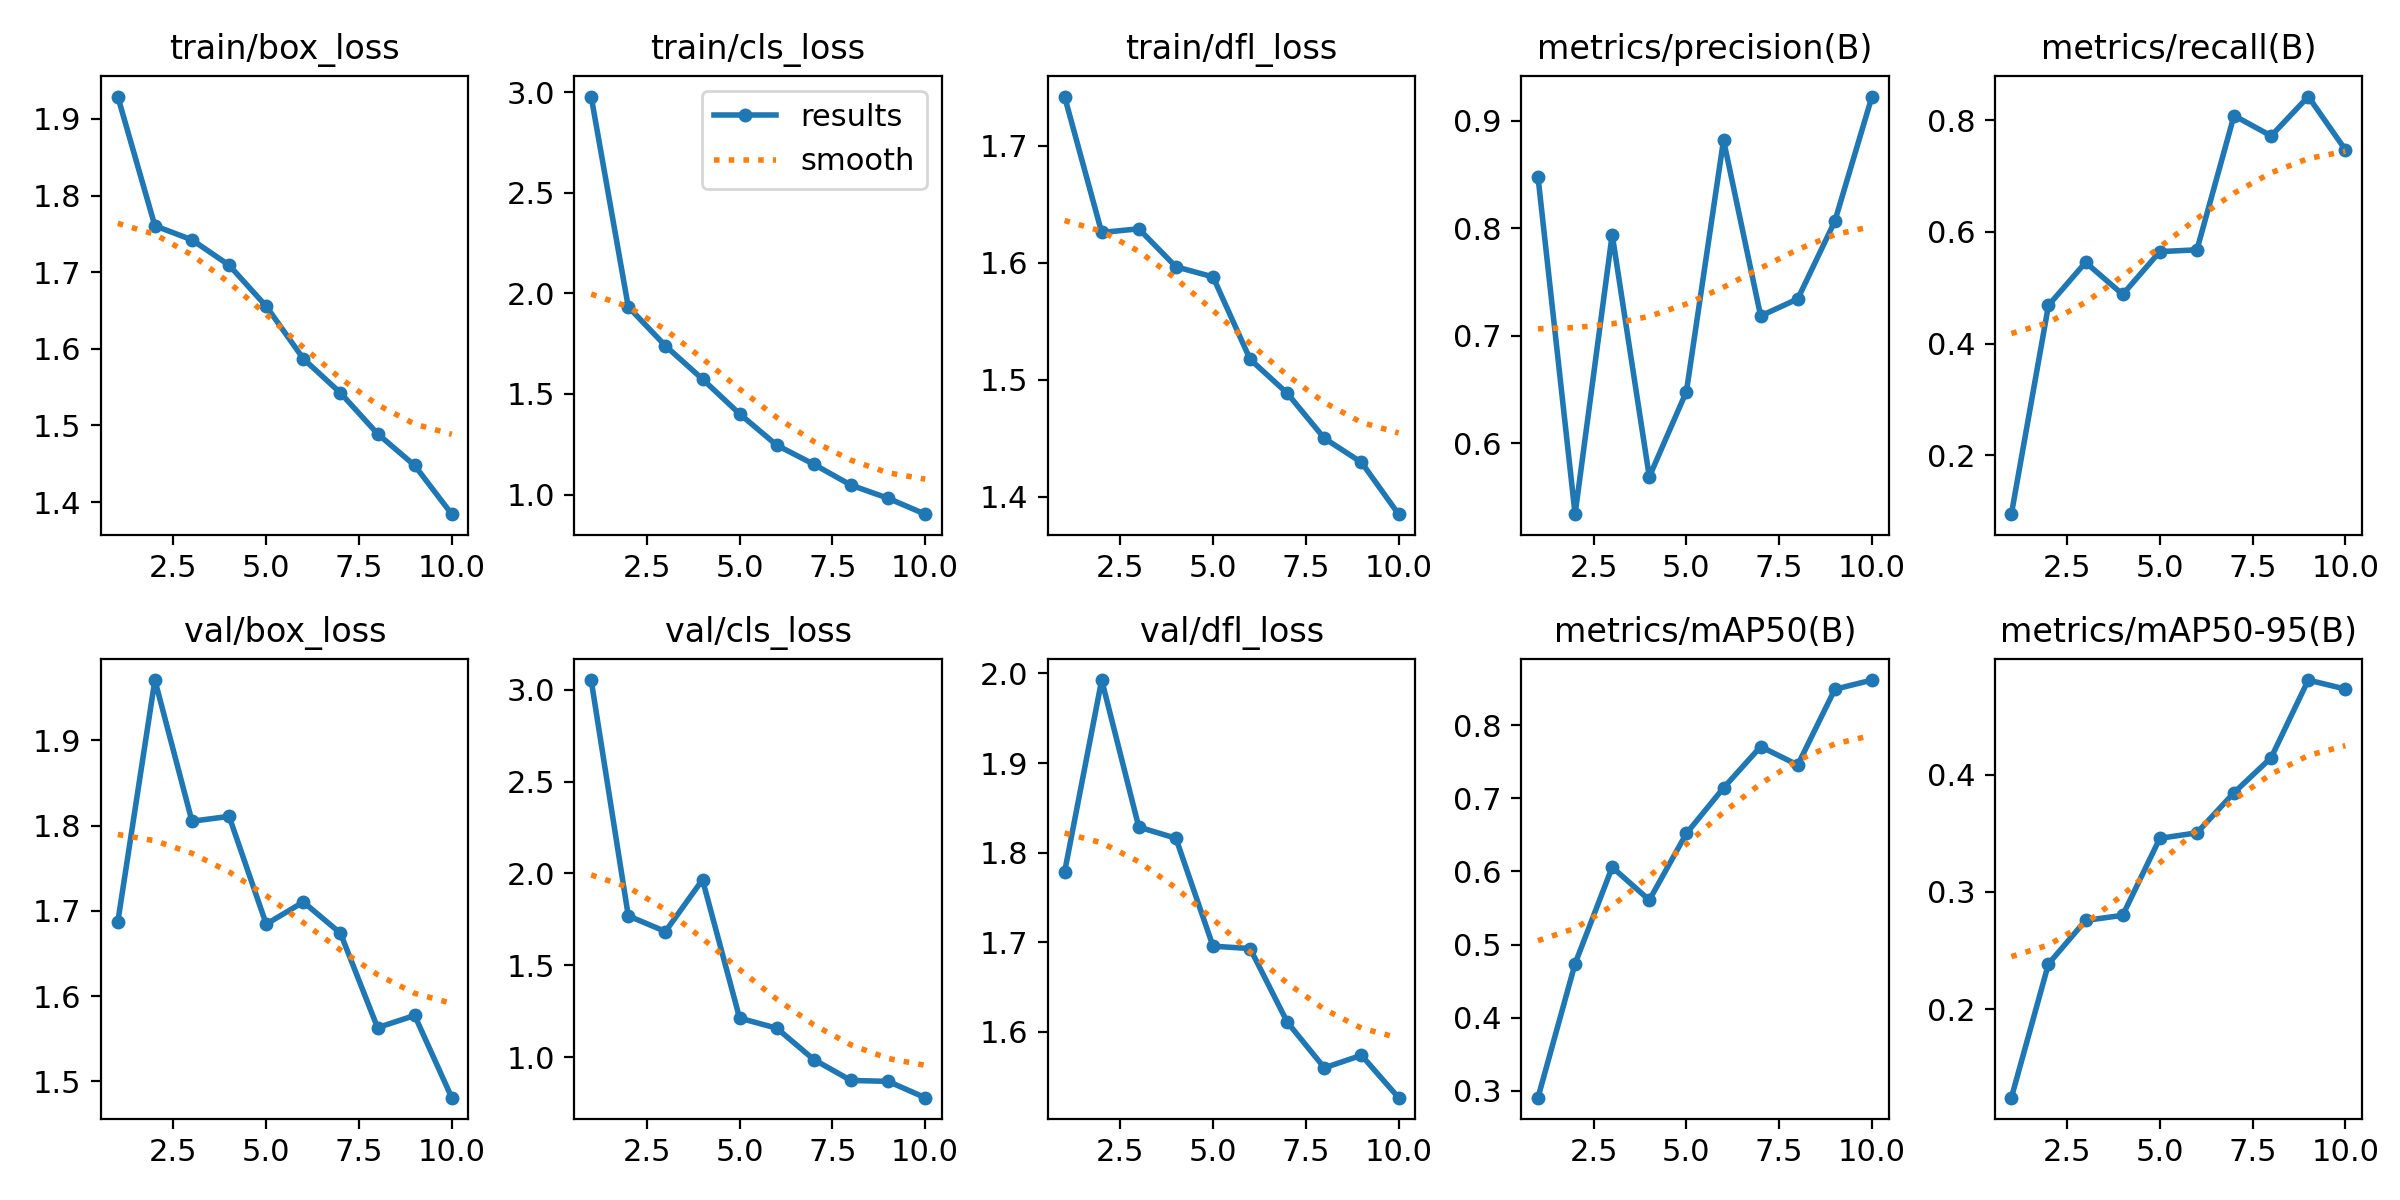

The table this chart was drawn from, first rows:
epoch, time, train/box_loss, train/cls_loss, train/dfl_loss, metrics/precision(B), metrics/recall(B), metrics/mAP50(B), metrics/mAP50-95(B), val/box_loss, val/cls_loss, val/dfl_loss, lr/pg0, lr/pg1, lr/pg2
1, 66.56, 1.929, 2.978, 1.742, 0.8479, 0.09412, 0.2906, 0.1247, 1.687, 3.052, 1.778, 0.0004106, 0.0004106, 0.0004106
2, 87.64, 1.761, 1.933, 1.626, 0.5342, 0.4685, 0.4738, 0.2387, 1.971, 1.769, 1.993, 0.0007454, 0.0007454, 0.0007454
3, 108.3, 1.742, 1.739, 1.629, 0.7941, 0.5454, 0.6058, 0.2757, 1.805, 1.684, 1.829, 0.0009977, 0.0009977, 0.0009977
4, 128.7, 1.709, 1.574, 1.596, 0.5689, 0.488, 0.5608, 0.2801, 1.811, 1.966, 1.816, 0.0008787, 0.0008787, 0.0008787
5, 149.2, 1.656, 1.401, 1.588, 0.6482, 0.5647, 0.652, 0.3456, 1.684, 1.213, 1.696, 0.000755, 0.000755, 0.000755
6, 169.6, 1.587, 1.245, 1.517, 0.8819, 0.568, 0.7142, 0.3503, 1.71, 1.158, 1.693, 0.0006312, 0.0006312, 0.0006312
7, 189.9, 1.543, 1.15, 1.488, 0.7185, 0.8085, 0.7706, 0.3845, 1.674, 0.9875, 1.611, 0.0005075, 0.0005075, 0.0005075
8, 211, 1.489, 1.047, 1.45, 0.7343, 0.7721, 0.7456, 0.4144, 1.563, 0.8739, 1.56, 0.0003837, 0.0003837, 0.0003837
9, 232.1, 1.448, 0.9816, 1.429, 0.8066, 0.8427, 0.8491, 0.4805, 1.577, 0.869, 1.574, 0.00026, 0.00026, 0.00026
10, 253.6, 1.384, 0.9025, 1.385, 0.9224, 0.7473, 0.8617, 0.4728, 1.481, 0.7802, 1.526, 0.0001363, 0.0001363, 0.0001363
